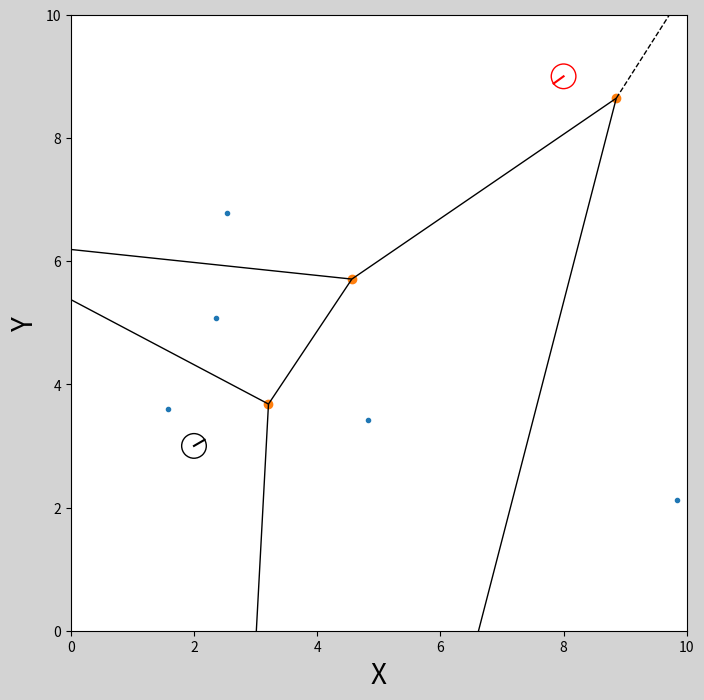

Write the Python code that produced this figure.
import math
import matplotlib.patches as patches
import matplotlib.pyplot as plt
import numpy as np
from scipy.spatial import Voronoi, voronoi_plot_2d


class Voro:
    def __init__(self):
        self.npoint = 5
        self.maxvalue = 10
    
    def draw_voronoi(self, ax):
        points = np.array([[np.random.rand()*self.maxvalue,np.random.rand()*self.maxvalue] for i in range(self.npoint)])
        #print(points)
        vor = Voronoi(points)
        voronoi_plot_2d(vor, ax=ax)

class World:
    def __init__(self):
        self.objects = []
    
    def append(self, obj):
        self.objects.append(obj)
    
    def draw(self):
        fig = plt.figure(figsize=(8,8), facecolor='lightgray')
        ax = fig.add_subplot(111)
        
        voronoi = Voro()
        voronoi.draw_voronoi(ax)
        #appendの引数objはIdealRobotのインスタンスであるから
        #obj.drawはClass IdealRobotのdraw関数である.
        for obj in self.objects:    #appendした物体を次々に描画
            obj.robot_draw(ax)
        
        # voronoi = Voro()
        # voronoi.draw_voronoi(ax)

        #axの調整
        ax.set_aspect('equal')    #縦横比を座標の値と一致させる
        ax.set_xlim(0,10)         #X軸を-5m×5mの範囲で描画
        ax.set_ylim(0,10)         #Y軸も同様に
        ax.set_xlabel("X",fontsize=20)
        ax.set_ylabel("Y",fontsize=20)

        plt.show()

class IdealRobot:
    def __init__(self, pose, color="black"):
        self.pose = pose
        self.r = 0.2
        self.color = color
    
    def robot_draw(self, ax):
        x, y, theta = self.pose
        xn = x + self.r * math.cos(theta)
        yn = y + self.r * math.sin(theta)

        ax.plot([x,xn], [y,yn], color=self.color)
        c = patches.Circle(xy=(x,y), radius=self.r, fill=False, color=self.color)

        ax.add_patch(c)

world = World()
#np.array([x,y,theta])であり、poseに参照される
#.Tは転置

robot1 = IdealRobot( np.array([2,3,math.pi/6]).T)              #ロボットのインスタンスを生成
robot2 = IdealRobot( np.array([8,9,math.pi/5*6]).T, "red")   #ロボットのインスタンスを生成（赤）
world.append(robot1)
world.append(robot2)
world.draw()